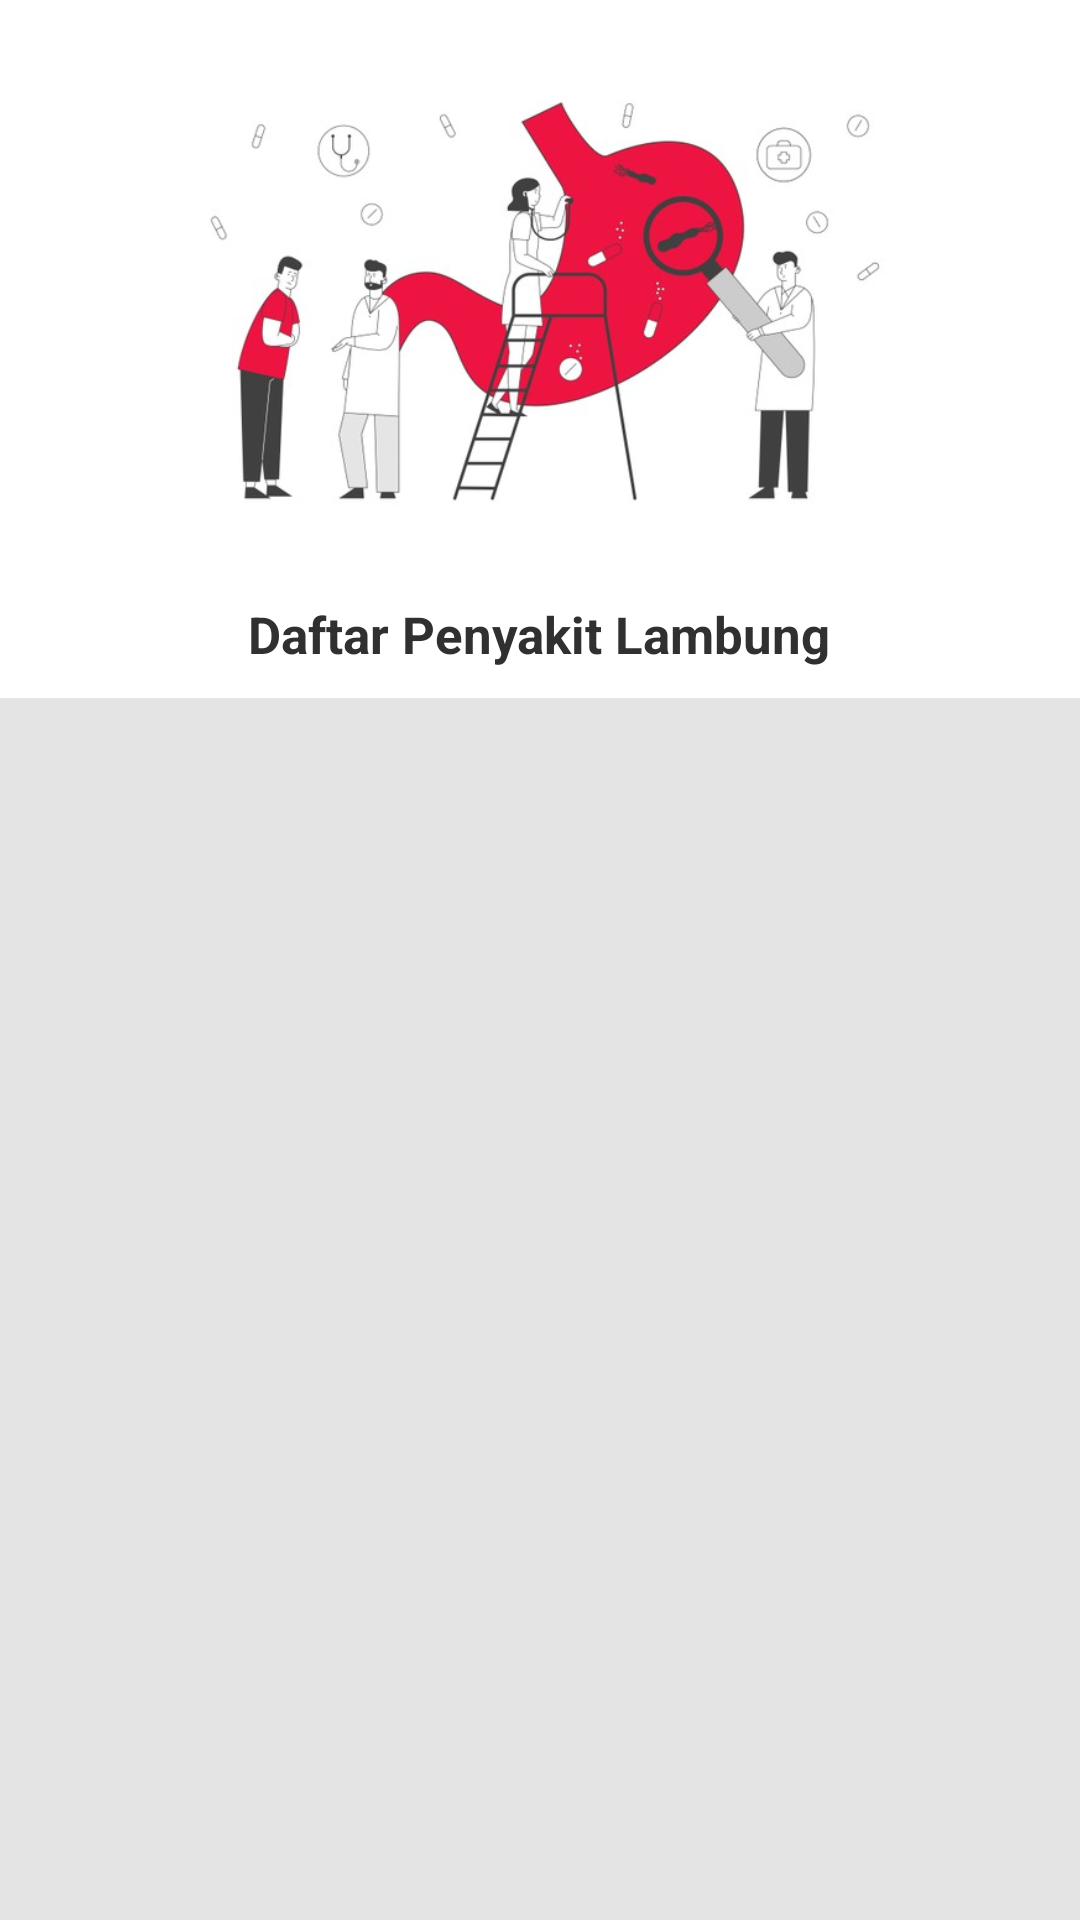

This screen was rendered from an Android layout file. Write that file and the resources it references.
<!-- AndroidManifest.xml: activity theme Theme.AppCompat.NoActionBar -->
<!-- res/layout/activity_penyakit.xml -->
<?xml version="1.0" encoding="utf-8"?>
<LinearLayout
    xmlns:android="http://schemas.android.com/apk/res/android"
    xmlns:app="http://schemas.android.com/apk/res-auto"
    xmlns:tools="http://schemas.android.com/tools"
    android:layout_width="match_parent"
    android:layout_height="match_parent"
    tools:context=".PenyakitActivity"
    android:background="@color/white"
    android:orientation="vertical">

    <ImageView
        android:layout_width="match_parent"
        android:layout_height="200dp"
        android:src="@drawable/lambung_penyakit"
        android:padding="20dp"/>

    <TextView
        android:layout_width="wrap_content"
        android:layout_height="wrap_content"
        android:text="Daftar Penyakit Lambung"
        android:textColor="#303030"
        android:textSize="17sp"
        android:textStyle="bold"
        android:layout_gravity="center"
        android:layout_marginBottom="10dp"/>

    <androidx.recyclerview.widget.RecyclerView
        android:id="@+id/rv_penyakit"
        android:layout_width="match_parent"
        android:layout_height="match_parent"
        android:background="#E4E4E4"/>

</LinearLayout>
<!-- resources referenced by this layout -->
<resources>
  <!-- drawable lambung_penyakit: jpg bitmap (drawable, 36238 bytes) -->
  <!-- not gathered from this repository: default colours our renderer supplied (Android Studio template values) -->
  <color name="white">#FFFFFFFF</color>
</resources>
